The GitHub repository AffrizaWildanFauzan/datera-quest contains a labelled image folder "datera-quest" with 30 categories: Albizia saponaria, Dendrobium leonis, Dracaena trifasciata, Echinodorus radican, Gymnocalycium, Hopea bilitonensis, Impatiens walleriana, Lagerstroemia speciosa, Ixora acuminata, Monstera adansonii, Nepenthes sumatrana, Alocasia Black Velvet, Nepenthes reinwardtiana, Ochna kirkii, Philodendron Lemon, Portulaca sp, Quassia amara, Reutealis trisperma, Rosa sp, Russelia equisetiformis, Syzygium myrtifolium, Tabernaemontana corymbosa, Anacampseros rufescens Sunrise, 3 apocynacaea, Areca catechu, Catharanthus roseus, Ceiba pentandra, Cuphea hyssopifolia, Cymbidium bicolor, Dendrobium Uthai White. Examples follow, each with its label.

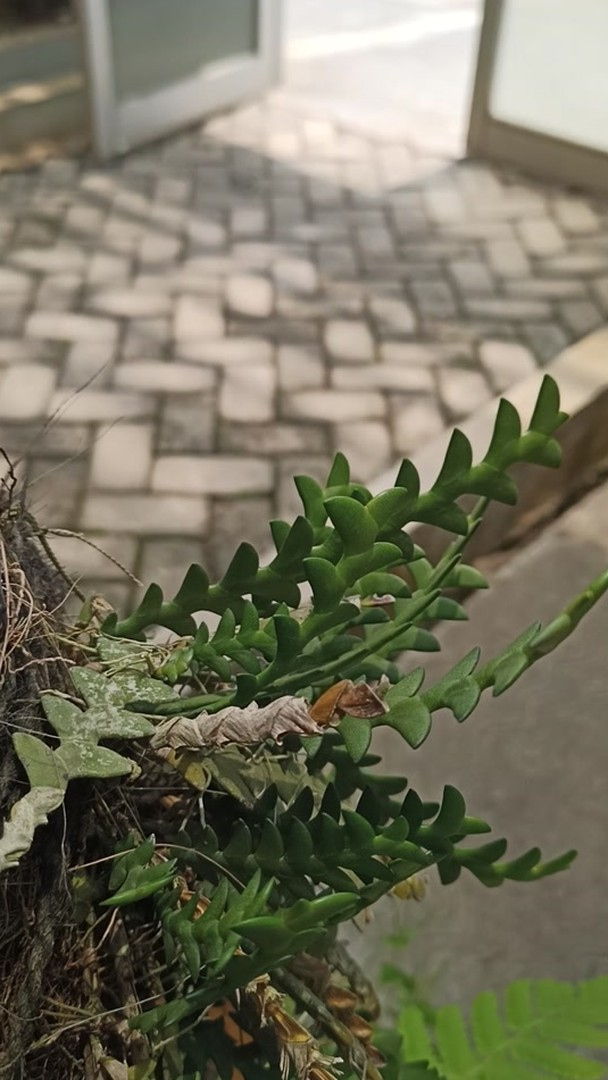
Label: Dendrobium leonis

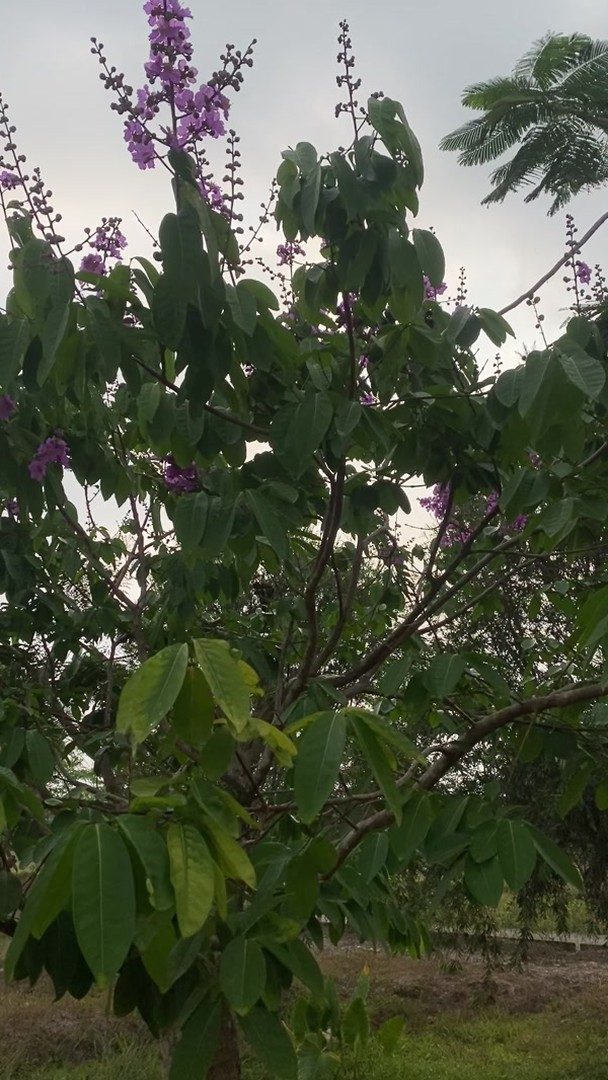
Label: Lagerstroemia speciosa

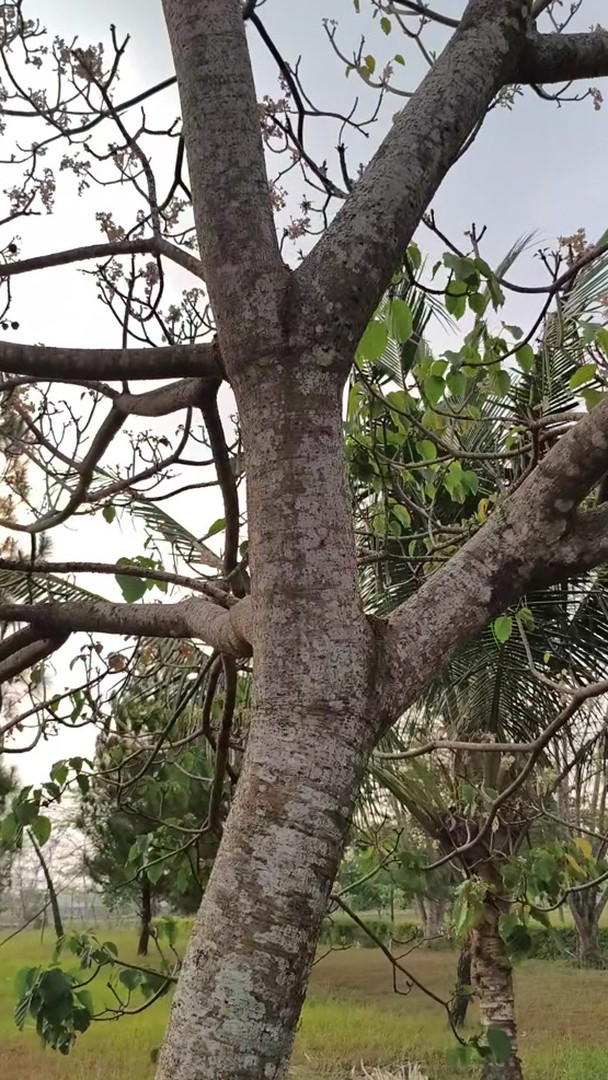
Label: Reutealis trisperma

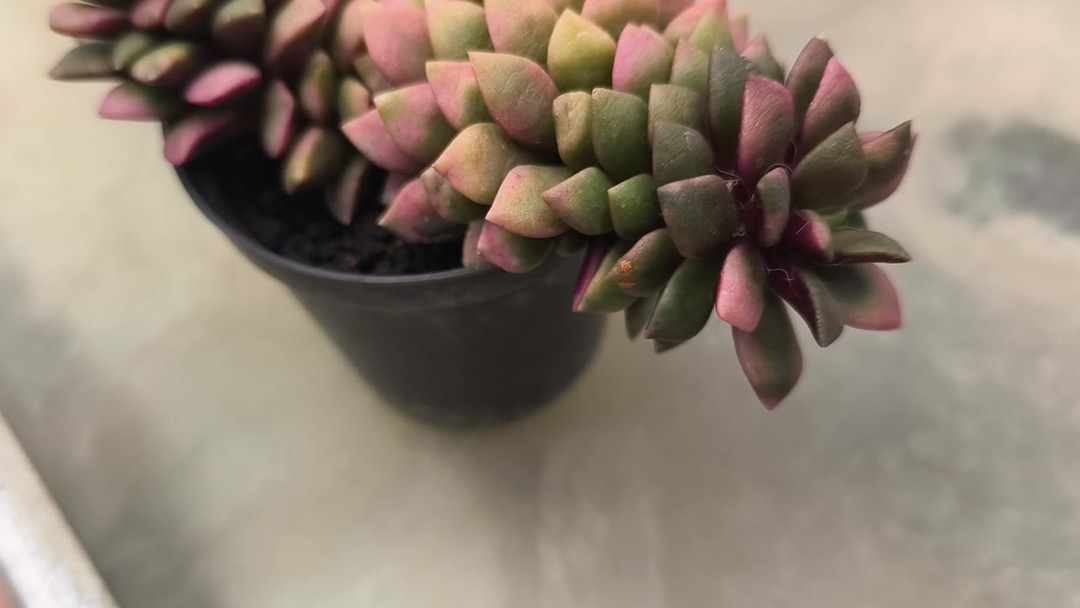
Label: Anacampseros rufescens Sunrise

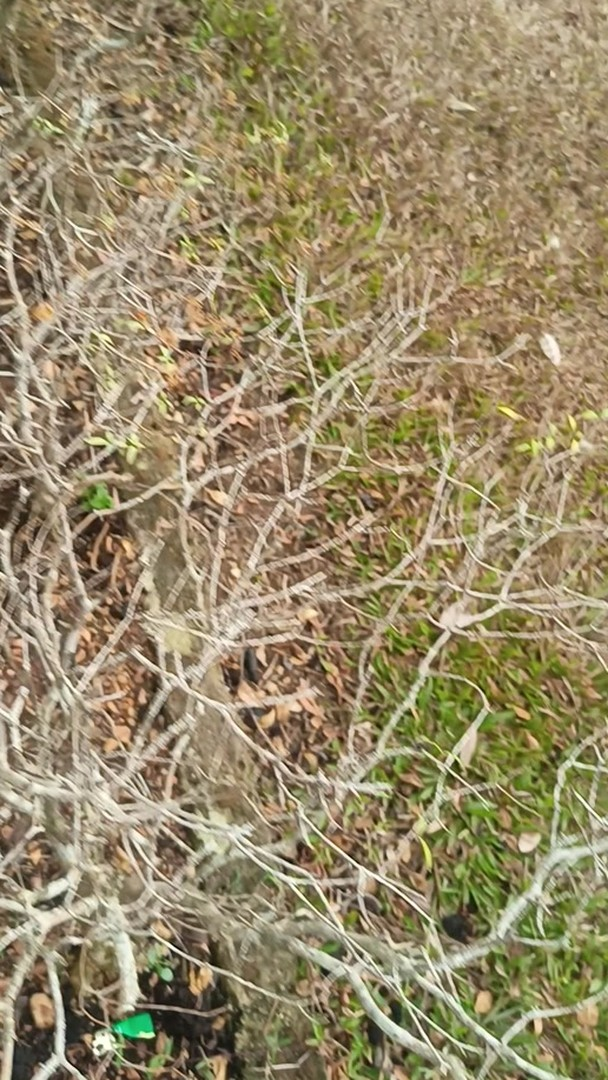
Label: Tabernaemontana corymbosa

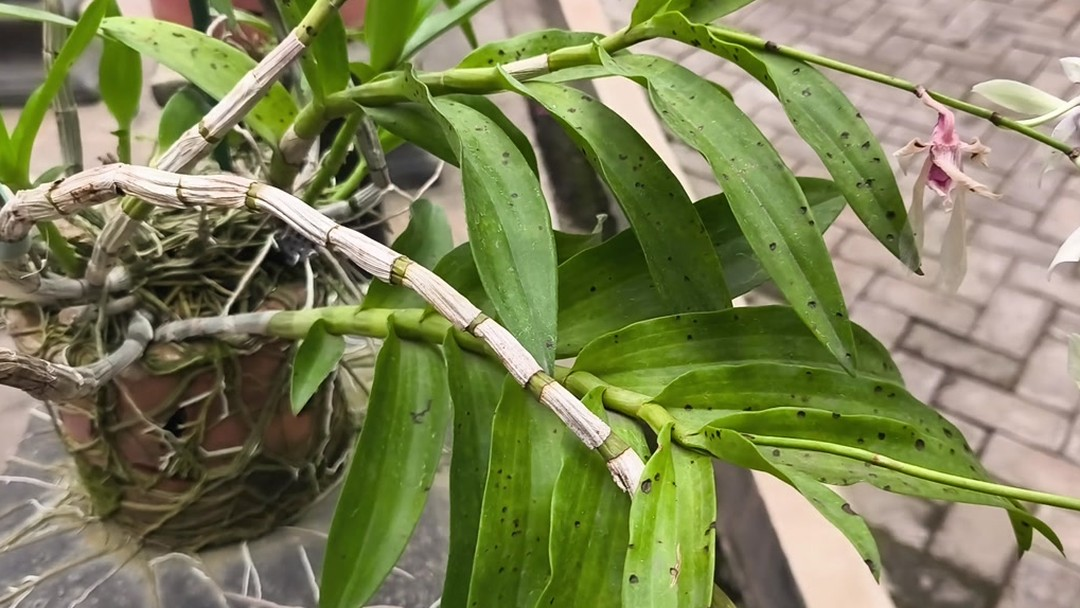
Label: Dendrobium Uthai White
